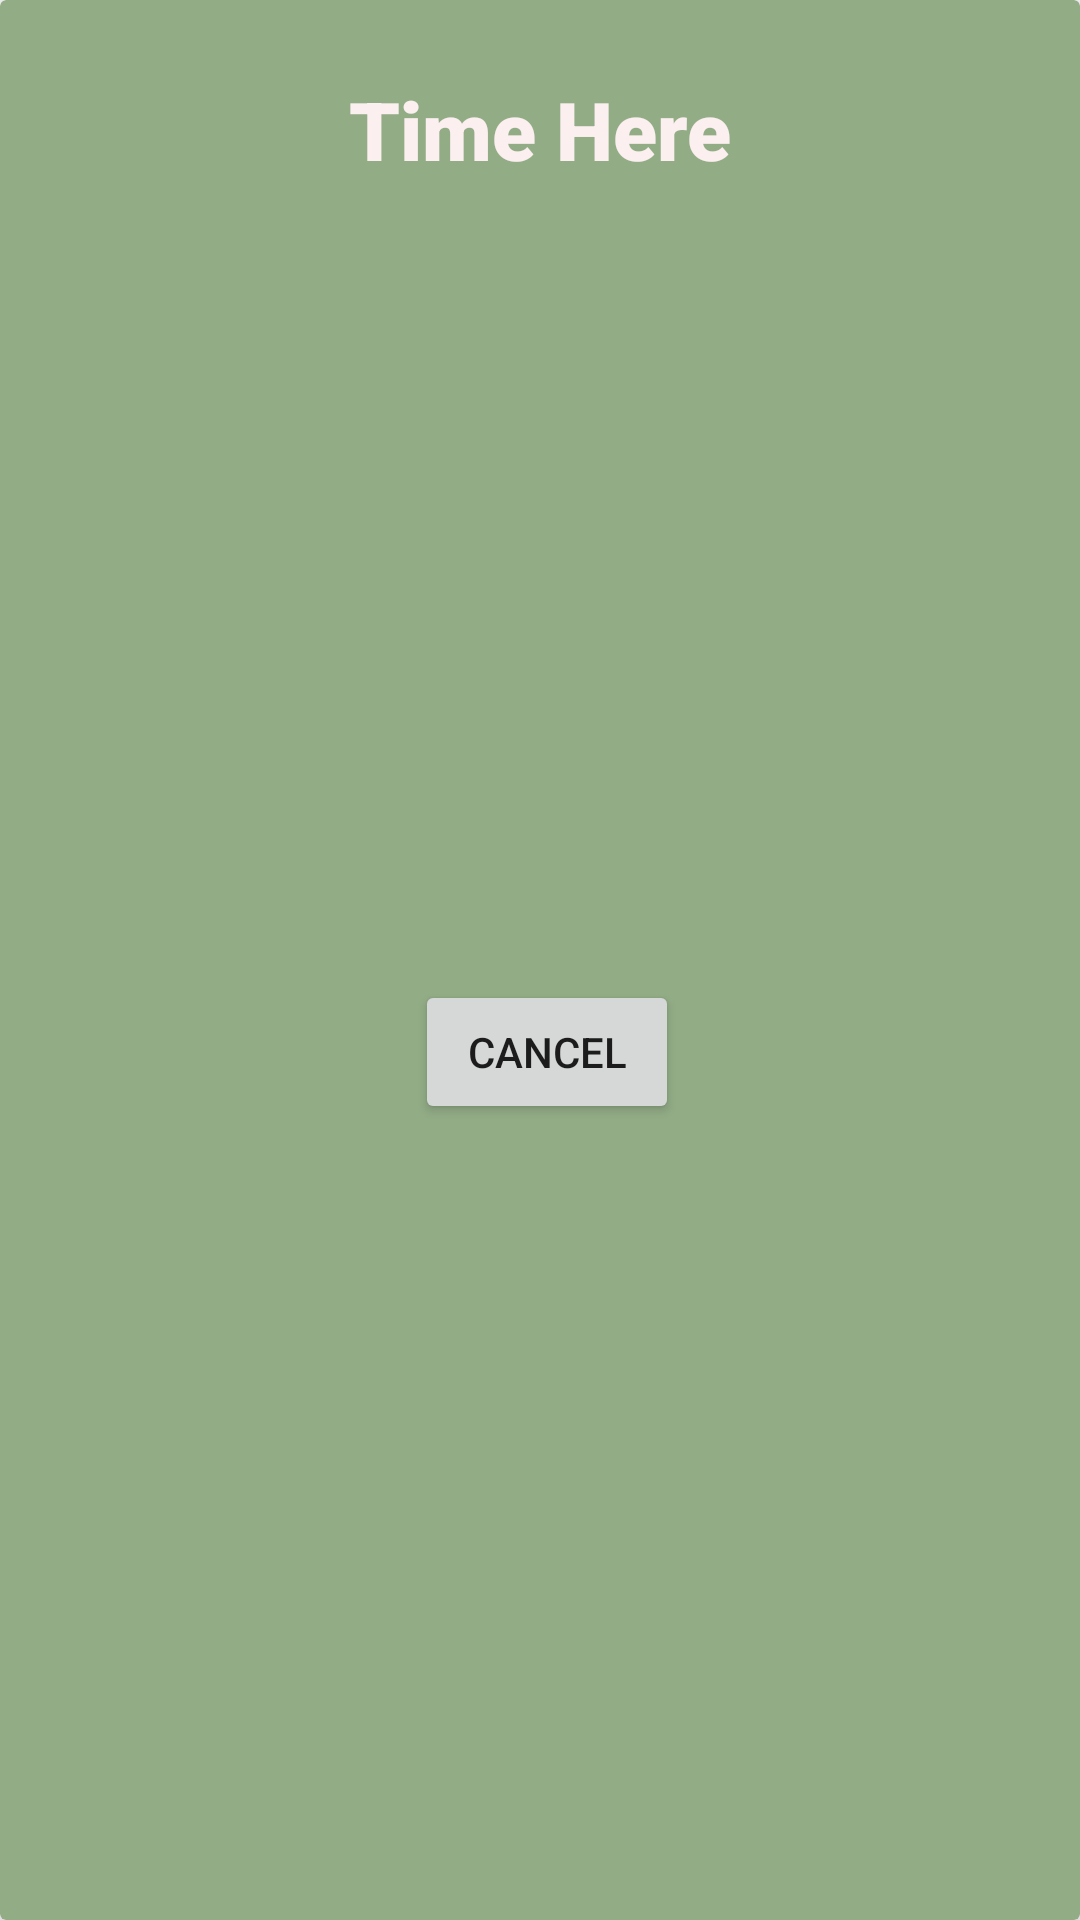

Here is an Android app screen rendered from its layout file. Give the layout XML and the strings, colors and styles it references.
<!-- AndroidManifest.xml: application theme Theme.SoftwareDevelopment2324 -->
<!-- res/layout/timer_popup.xml -->
<?xml version="1.0" encoding="utf-8"?>
<androidx.cardview.widget.CardView xmlns:android="http://schemas.android.com/apk/res/android"
    xmlns:app="http://schemas.android.com/apk/res-auto"
    xmlns:tools="http://schemas.android.com/tools"
    android:id="@+id/logoutDialog"
    android:layout_width="wrap_content"
    android:layout_height="wrap_content"
    app:cardBackgroundColor="@color/green"
    app:cardElevation="10dp">

    <androidx.constraintlayout.widget.ConstraintLayout
        android:layout_width="match_parent"
        android:layout_height="match_parent">

        <TextView
            android:id="@+id/timerView"
            android:layout_width="wrap_content"
            android:layout_height="wrap_content"
            android:layout_margin="25dp"
            android:fontFamily="sans-serif-black"
            android:text="@string/time_here"
            android:textColor="@color/white"
            android:textSize="27sp"
            app:layout_constraintEnd_toEndOf="parent"
            app:layout_constraintStart_toStartOf="parent"
            app:layout_constraintTop_toTopOf="parent" />

        <Button
            android:id="@+id/cancelButtonTimer"
            android:layout_width="wrap_content"
            android:layout_height="wrap_content"
            android:layout_margin="25dp"
            android:text="@string/cancelTimer"
            app:layout_constraintBottom_toBottomOf="parent"
            app:layout_constraintEnd_toEndOf="parent"
            app:layout_constraintHorizontal_bias="0.511"
            app:layout_constraintStart_toStartOf="parent"
            app:layout_constraintTop_toBottomOf="@+id/timerView" />
    </androidx.constraintlayout.widget.ConstraintLayout>
</androidx.cardview.widget.CardView>
<!-- resources referenced by this layout -->
<resources>
  <color name="green">#92AC86</color>
  <color name="white">#FCEFEF</color>
  <string name="cancelTimer">Cancel</string>
  <string name="time_here">Time Here</string>
  <style name="Theme.SoftwareDevelopment2324" parent="Theme.MaterialComponents.Light.NoActionBar">
          
          <item name="colorPrimary">@color/teal</item>
          <item name="colorPrimaryVariant">@color/teal</item>
          <item name="colorOnPrimary">@color/white</item>
          
          <item name="colorSecondary">@color/teal</item>
          <item name="colorSecondaryVariant">@color/green</item>
          <item name="colorOnSecondary">@color/black</item>
          
          <item name="android:statusBarColor">?attr/colorPrimaryVariant</item>
          
      </style>
  <color name="teal">#344F5C</color>
  <color name="black">#FF000000</color>
</resources>
